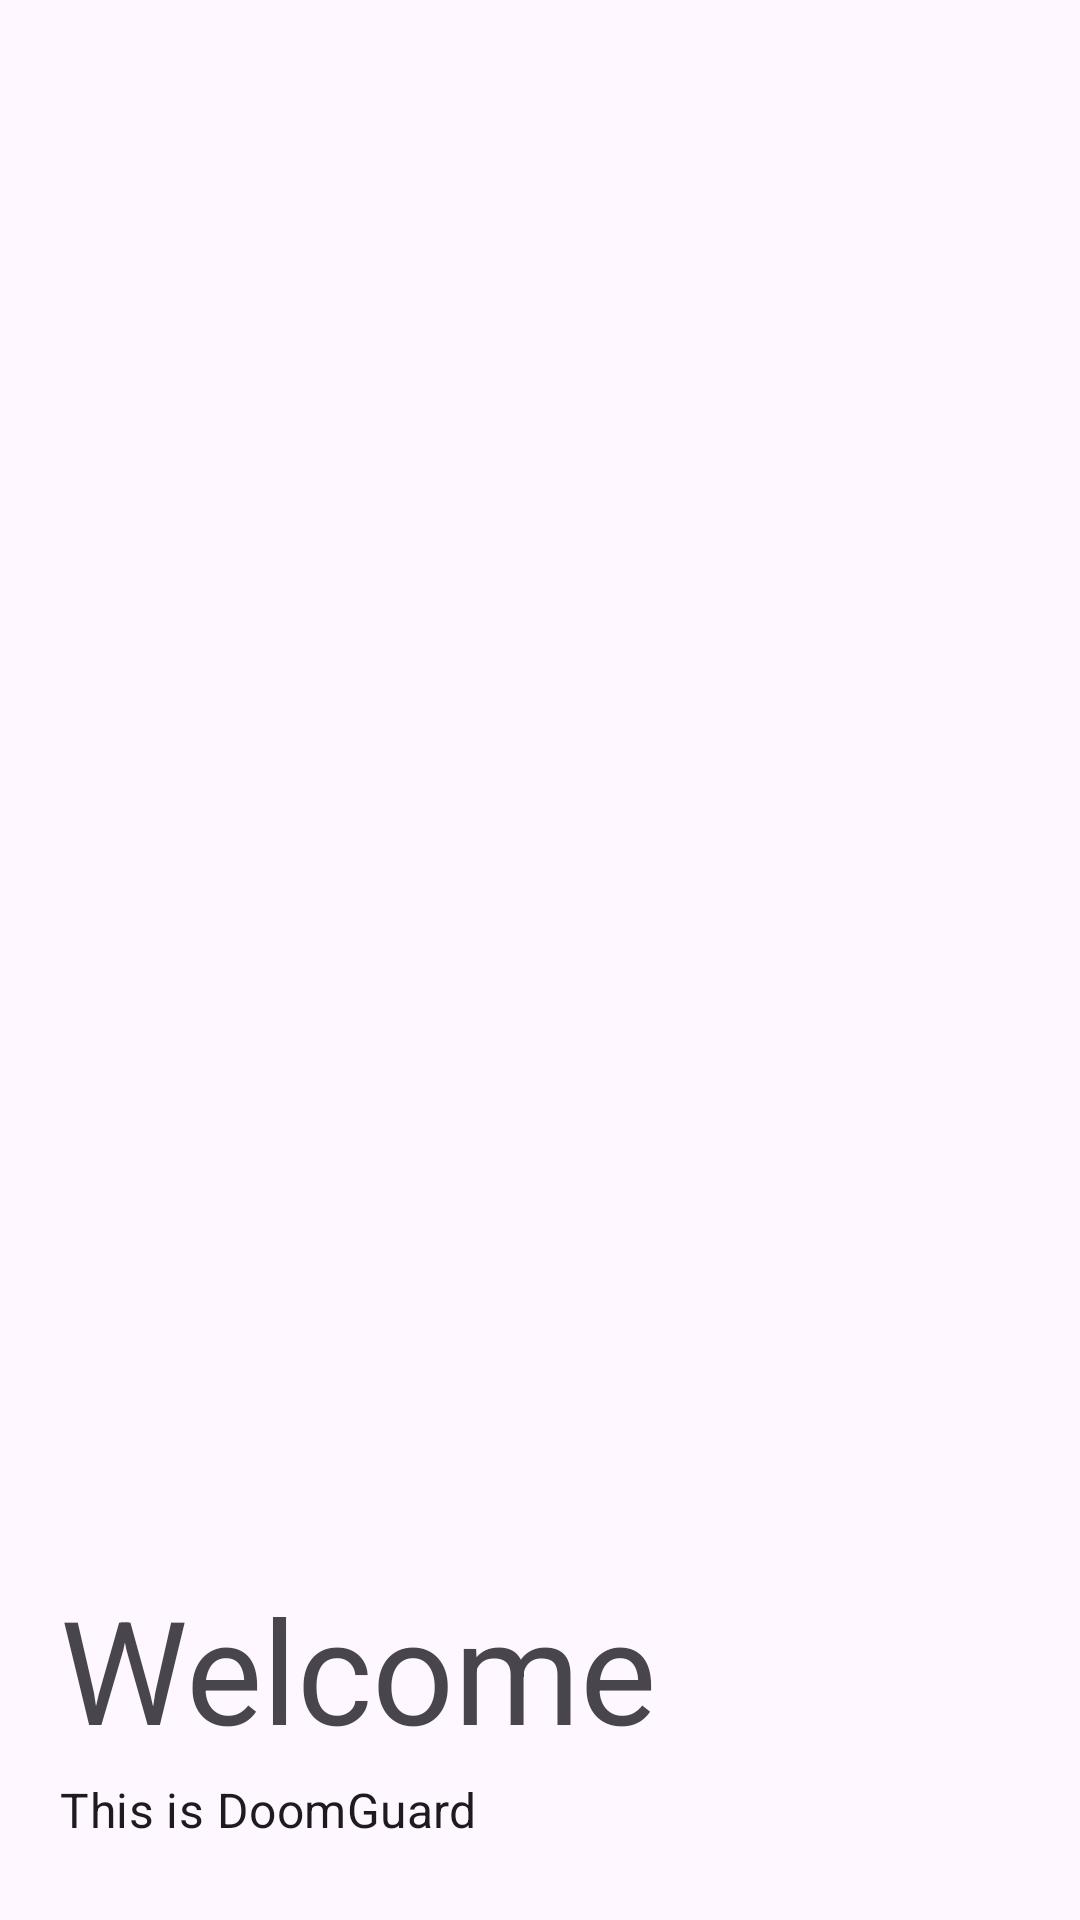

Produce the Android XML layout that renders to this screen, including the resource entries it uses.
<!-- AndroidManifest.xml: activity theme Theme.DoomGuard -->
<!-- res/layout/activity_main.xml -->
<?xml version="1.0" encoding="utf-8"?>
<androidx.coordinatorlayout.widget.CoordinatorLayout xmlns:android="http://schemas.android.com/apk/res/android"
    xmlns:app="http://schemas.android.com/apk/res-auto"
    xmlns:tools="http://schemas.android.com/tools"
    android:layout_width="match_parent"
    android:layout_height="match_parent"
    android:fitsSystemWindows="true"
    tools:context=".MainActivity">



        <androidx.constraintlayout.widget.ConstraintLayout
            android:padding="20dp"
            android:layout_width="match_parent"
            android:layout_height="match_parent">

            <ImageView
                android:id="@+id/header_image"
                android:layout_width="match_parent"
                android:layout_height="500dp"
                android:src="@drawable/ic_launcher_foreground"
                app:layout_constraintEnd_toEndOf="parent"
                app:layout_constraintStart_toStartOf="parent"
                app:layout_constraintTop_toTopOf="parent" />

            <TextView
                android:id="@+id/title"
                style="@style/TextAppearance.MaterialComponents.Headline3"
                android:layout_width="match_parent"
                android:layout_height="wrap_content"
                android:layout_marginTop="4dp"
                android:text="Welcome"
                app:layout_constraintEnd_toEndOf="parent"
                app:layout_constraintStart_toStartOf="parent"
                app:layout_constraintTop_toBottomOf="@id/header_image" />

            <TextView
                android:id="@+id/subhead"
                style="@style/TextAppearance.MaterialComponents.Subtitle1"
                android:layout_width="match_parent"
                android:layout_height="wrap_content"
                android:layout_marginTop="4dp"
                android:text="This is DoomGuard"
                app:layout_constraintEnd_toEndOf="parent"
                app:layout_constraintStart_toStartOf="parent"
                app:layout_constraintTop_toBottomOf="@id/title" />

            <TextView
                android:id="@+id/body"
                style="@style/TextAppearance.MaterialComponents.Body1"
                android:layout_width="match_parent"
                android:layout_height="wrap_content"
                android:layout_marginTop="4dp"
                android:text="Break free from the endless scroll! Doomguard helps you regain control of your time on Youtube Shorts and Instagram Reels."
                app:layout_constraintEnd_toEndOf="parent"
                app:layout_constraintStart_toStartOf="parent"
                app:layout_constraintTop_toBottomOf="@id/subhead" />

            <LinearLayout
                android:id="@+id/LinearLayout02"
                android:layout_height="wrap_content"
                android:layout_width="match_parent"
                android:layout_marginTop="4dp"
                android:layout_alignParentBottom="true"
                app:layout_constraintEnd_toEndOf="parent"
                app:layout_constraintStart_toStartOf="parent"
                app:layout_constraintTop_toBottomOf="@id/body"
                >
                <Button
                    android:id="@+id/start_doomguard"
                    android:layout_width="match_parent"
                    android:layout_height="wrap_content"
                    android:layout_margin="4dp"
                    android:layout_weight="1" android:text="Start">
                </Button>
                <Button
                    android:id="@+id/stop_doomguard"
                    android:layout_width="match_parent"
                    android:layout_height="wrap_content"
                    android:layout_weight="1"
                    android:layout_margin="4dp"
                    android:text="Stop">
                </Button>
            </LinearLayout>

        </androidx.constraintlayout.widget.ConstraintLayout>




</androidx.coordinatorlayout.widget.CoordinatorLayout>
<!-- resources referenced by this layout -->
<resources>
  <!-- drawable ic_launcher_foreground: webp bitmap (mipmap-hdpi, 14406 bytes) -->
  <style name="Theme.DoomGuard" parent="Base.Theme.DoomGuard" />
  <style name="Base.Theme.DoomGuard" parent="Theme.Material3.DayNight.NoActionBar">
          
          
      </style>
</resources>
